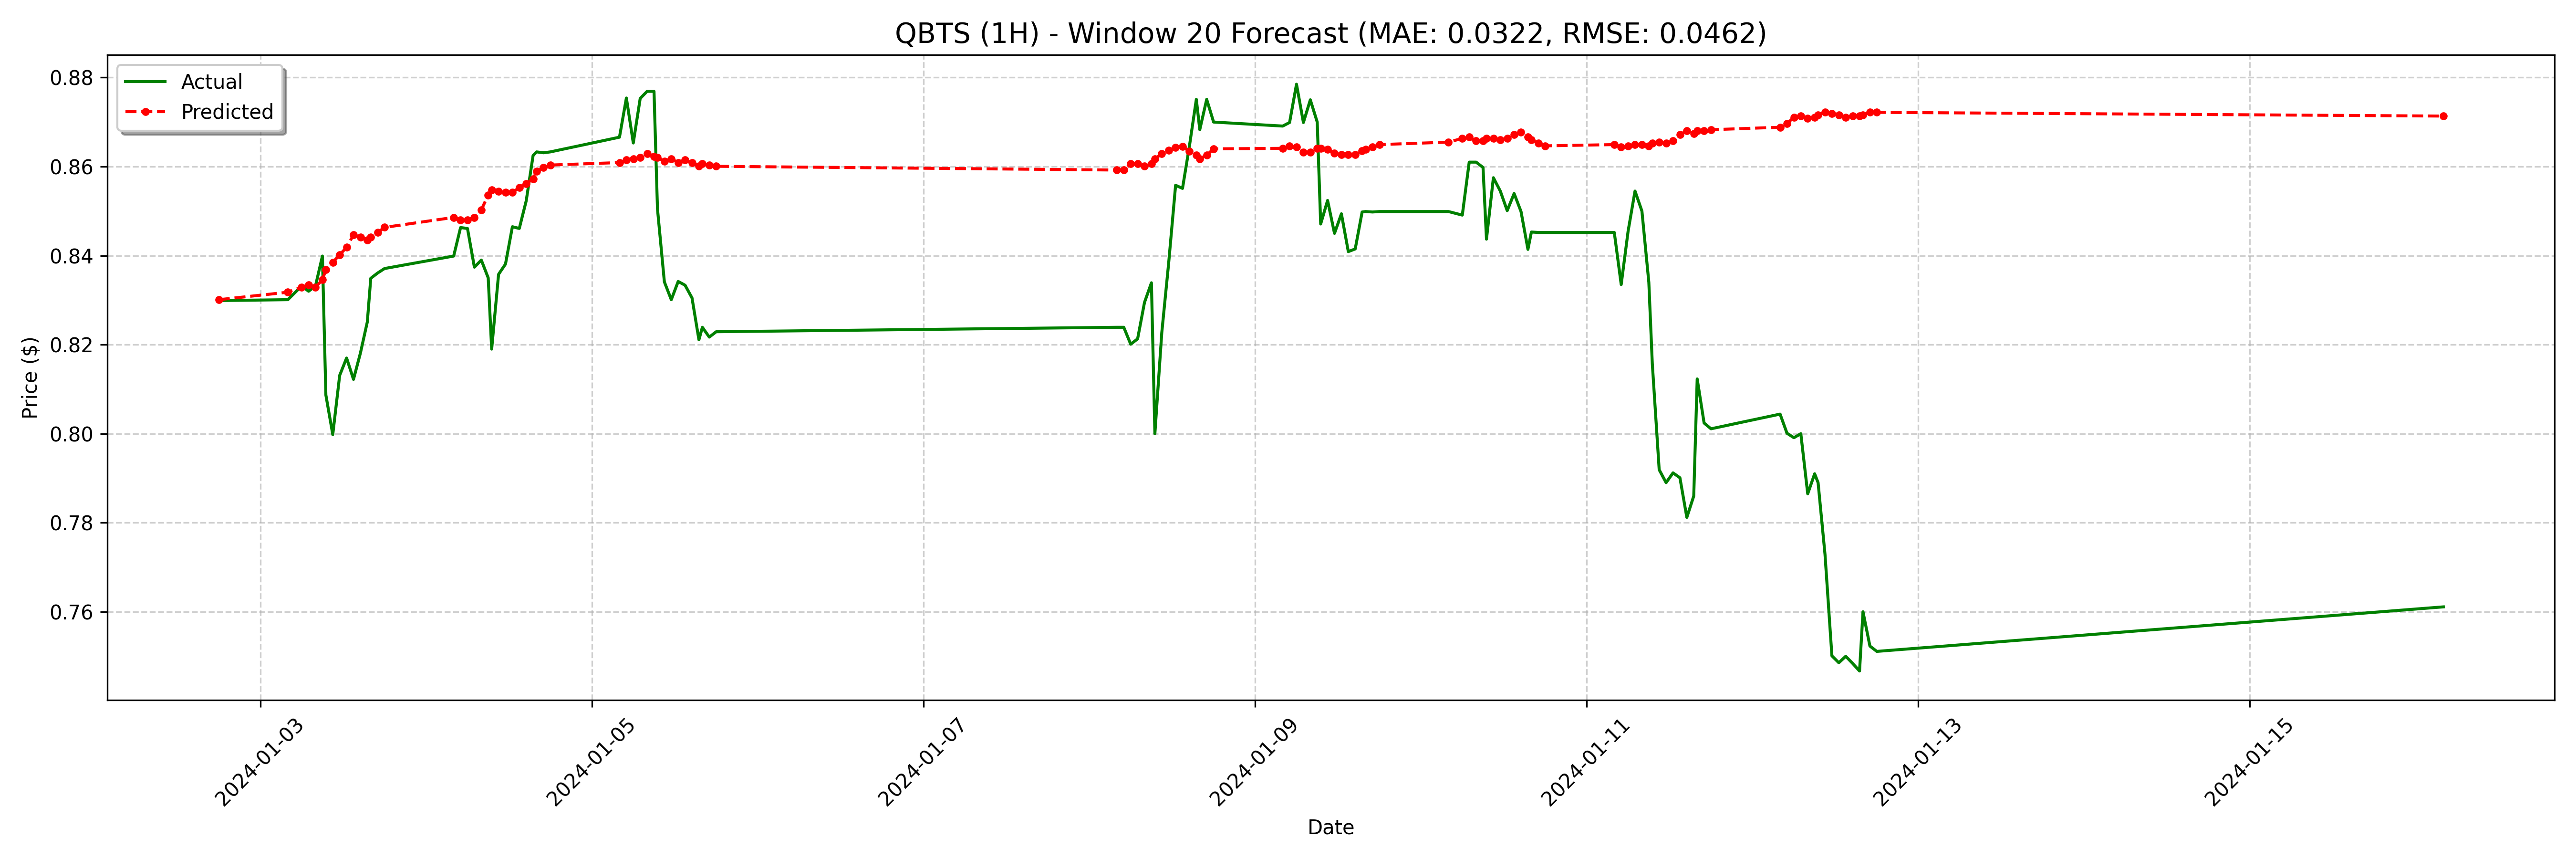

The data file committed next to this chart (first rows):
date, actual, forecast
2024-01-02 18:00:00-05:00, 0.8299, 0.8301
2024-01-03 04:00:00-05:00, 0.8301, 0.8318
2024-01-03 06:00:00-05:00, 0.8332, 0.8329
2024-01-03 07:00:00-05:00, 0.832, 0.8335
2024-01-03 08:00:00-05:00, 0.8332, 0.8329
2024-01-03 09:00:00-05:00, 0.8399, 0.8346
2024-01-03 09:30:00-05:00, 0.8087, 0.8368
2024-01-03 10:30:00-05:00, 0.7998, 0.8385
2024-01-03 11:30:00-05:00, 0.8131, 0.8402
2024-01-03 12:30:00-05:00, 0.817, 0.8419
2024-01-03 13:30:00-05:00, 0.8122, 0.8447
2024-01-03 14:30:00-05:00, 0.8181, 0.8441
2024-01-03 15:30:00-05:00, 0.8251, 0.8435
2024-01-03 16:00:00-05:00, 0.8349, 0.8441
2024-01-03 17:00:00-05:00, 0.8361, 0.8452
2024-01-03 18:00:00-05:00, 0.8371, 0.8463
2024-01-04 04:00:00-05:00, 0.8399, 0.8486
2024-01-04 05:00:00-05:00, 0.8463, 0.848
2024-01-04 06:00:00-05:00, 0.8461, 0.848
2024-01-04 07:00:00-05:00, 0.8374, 0.8486
2024-01-04 08:00:00-05:00, 0.839, 0.8503
2024-01-04 09:00:00-05:00, 0.835, 0.8536
2024-01-04 09:30:00-05:00, 0.819, 0.8547
2024-01-04 10:30:00-05:00, 0.8358, 0.8545
2024-01-04 11:30:00-05:00, 0.8381, 0.8542
2024-01-04 12:30:00-05:00, 0.8465, 0.8542
2024-01-04 13:30:00-05:00, 0.8461, 0.8553
2024-01-04 14:30:00-05:00, 0.8523, 0.8561
2024-01-04 15:30:00-05:00, 0.8625, 0.8573
2024-01-04 16:00:00-05:00, 0.8633, 0.8589
2024-01-04 17:00:00-05:00, 0.8631, 0.8598
2024-01-04 18:00:00-05:00, 0.8633, 0.8603
2024-01-05 04:00:00-05:00, 0.8666, 0.8609
2024-01-05 05:00:00-05:00, 0.8754, 0.8615
2024-01-05 06:00:00-05:00, 0.8653, 0.8617
2024-01-05 07:00:00-05:00, 0.8753, 0.862
2024-01-05 08:00:00-05:00, 0.8769, 0.8629
2024-01-05 09:00:00-05:00, 0.8769, 0.8623
2024-01-05 09:30:00-05:00, 0.8505, 0.862
2024-01-05 10:30:00-05:00, 0.8341, 0.8612
2024-01-05 11:30:00-05:00, 0.8301, 0.8617
2024-01-05 12:30:00-05:00, 0.8342, 0.8609
2024-01-05 13:30:00-05:00, 0.8333, 0.8615
2024-01-05 14:30:00-05:00, 0.8305, 0.8609
2024-01-05 15:30:00-05:00, 0.8211, 0.8601
2024-01-05 16:00:00-05:00, 0.8239, 0.8606
2024-01-05 17:00:00-05:00, 0.8217, 0.8603
2024-01-05 18:00:00-05:00, 0.8229, 0.8601
2024-01-08 04:00:00-05:00, 0.8239, 0.8592
2024-01-08 05:00:00-05:00, 0.8239, 0.8592
2024-01-08 06:00:00-05:00, 0.8201, 0.8606
2024-01-08 07:00:00-05:00, 0.8213, 0.8606
2024-01-08 08:00:00-05:00, 0.8295, 0.8601
2024-01-08 09:00:00-05:00, 0.8339, 0.8606
2024-01-08 09:30:00-05:00, 0.8, 0.8617
2024-01-08 10:30:00-05:00, 0.8227, 0.8629
2024-01-08 11:30:00-05:00, 0.8384, 0.8637
2024-01-08 12:30:00-05:00, 0.8558, 0.8643
2024-01-08 13:30:00-05:00, 0.8551, 0.8645
2024-01-08 14:30:00-05:00, 0.8646, 0.8634
... 68 more rows
